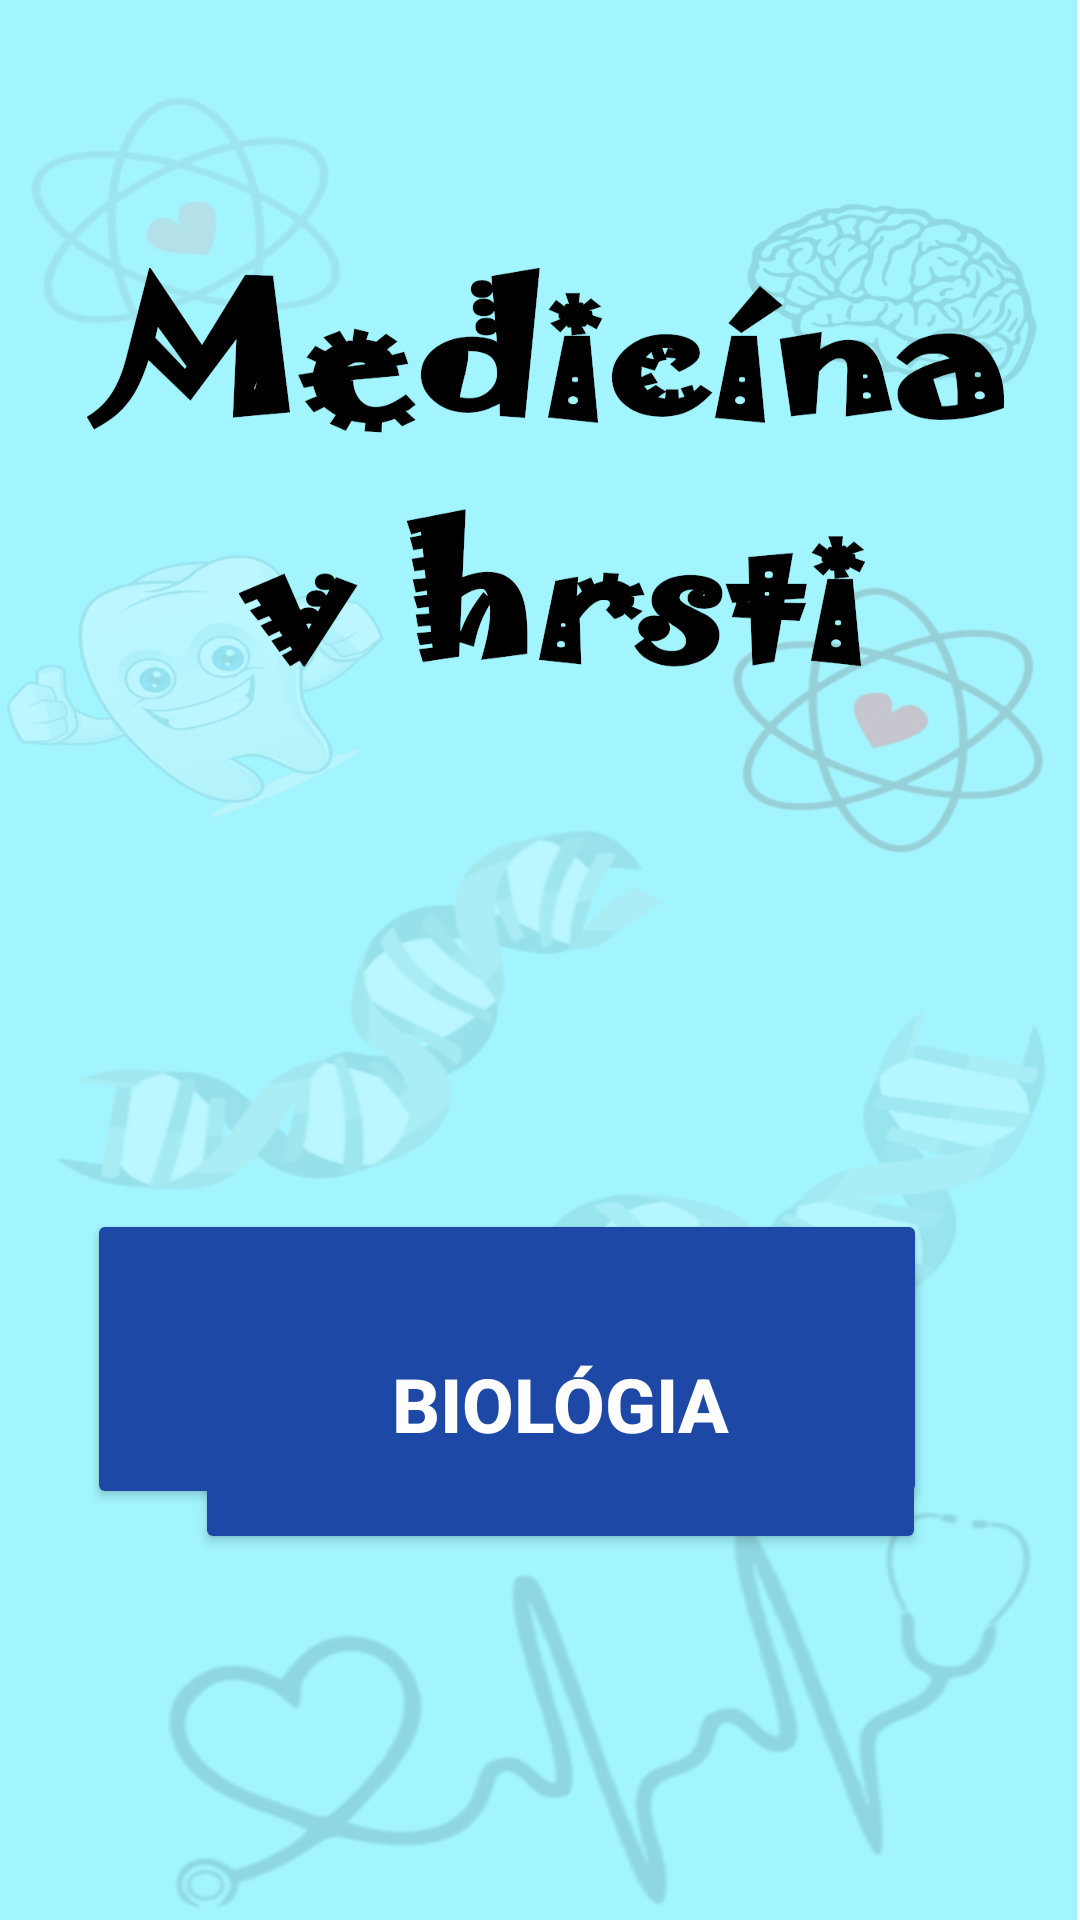

Android layout source for this screen:
<!-- AndroidManifest.xml: application theme Theme.FinalProject -->
<!-- res/layout/activity_main.xml -->
<?xml version="1.0" encoding="utf-8"?>
<RelativeLayout xmlns:android="http://schemas.android.com/apk/res/android"
    xmlns:app="http://schemas.android.com/apk/res-auto"
    xmlns:tools="http://schemas.android.com/tools"
    android:layout_width="match_parent"
    android:layout_height="match_parent"
    android:background="@drawable/navrh_app"
    android:gravity="center"
    tools:context=".MainActivity">


    <Button
        android:id="@+id/chemistryButton"
        android:layout_width="280dp"
        android:layout_height="100dp"
        android:layout_alignParentEnd="true"
        android:layout_alignParentBottom="true"
        android:layout_centerHorizontal="true"
        android:layout_marginEnd="51dp"
        android:layout_marginBottom="137dp"
        android:backgroundTint="#1D48A6"
        android:clickable="true"
        android:foregroundGravity="center"
        android:gravity="center"
        android:text="chémia"
        android:textColor="#FFFFFF"
        android:textSize="25sp"
        android:textStyle="bold"
        app:cornerRadius="20sp" />

    <Button
        android:id="@+id/biologyButton"
        android:layout_width="280dp"
        android:layout_height="100dp"
        android:layout_alignParentStart="true"
        android:layout_alignParentTop="true"
        android:layout_centerHorizontal="true"
        android:layout_marginStart="65dp"
        android:layout_marginTop="418dp"
        android:layout_marginEnd="-280dp"
        android:layout_toStartOf="@+id/chemistryButton"
        android:backgroundTint="#1D48A6"
        android:clickable="true"
        android:foregroundGravity="center"
        android:gravity="center"
        android:text="biológia"
        android:textColor="#FFFFFF"
        android:textSize="25sp"
        android:textStyle="bold"
        app:cornerRadius="20sp" />

    <ImageView
        android:id="@+id/login"
        android:layout_width="81dp"
        android:layout_height="88dp"
        android:layout_alignParentStart="true"
        android:layout_alignParentTop="true"
        android:layout_alignParentEnd="true"
        android:layout_marginStart="315dp"
        android:layout_marginTop="13dp"
        android:layout_marginEnd="15dp"
        app:srcCompat="@drawable/user" />

</RelativeLayout>
<!-- resources referenced by this layout -->
<resources>
  <!-- drawable navrh_app: png bitmap (drawable, 391617 bytes) -->
  <style name="Theme.FinalProject" parent="Theme.MaterialComponents.Light.DarkActionBar">
          
          <item name="colorPrimary">@color/purple_500</item>
          <item name="colorPrimaryVariant">@color/purple_700</item>
          <item name="colorOnPrimary">@color/white</item>
          
          <item name="colorSecondary">@color/teal_200</item>
          <item name="colorSecondaryVariant">@color/teal_700</item>
          <item name="colorOnSecondary">@color/black</item>
          
          <item name="android:statusBarColor" tools:targetApi="l">?attr/colorPrimaryVariant</item>
          
      </style>
  <color name="purple_500">#142B57</color>
  <color name="purple_700">#142B57</color>
  <color name="white">#FFFFFFFF</color>
  <color name="teal_200">#FF03DAC5</color>
  <color name="teal_700">#FF018786</color>
  <color name="black">#FF000000</color>
</resources>
